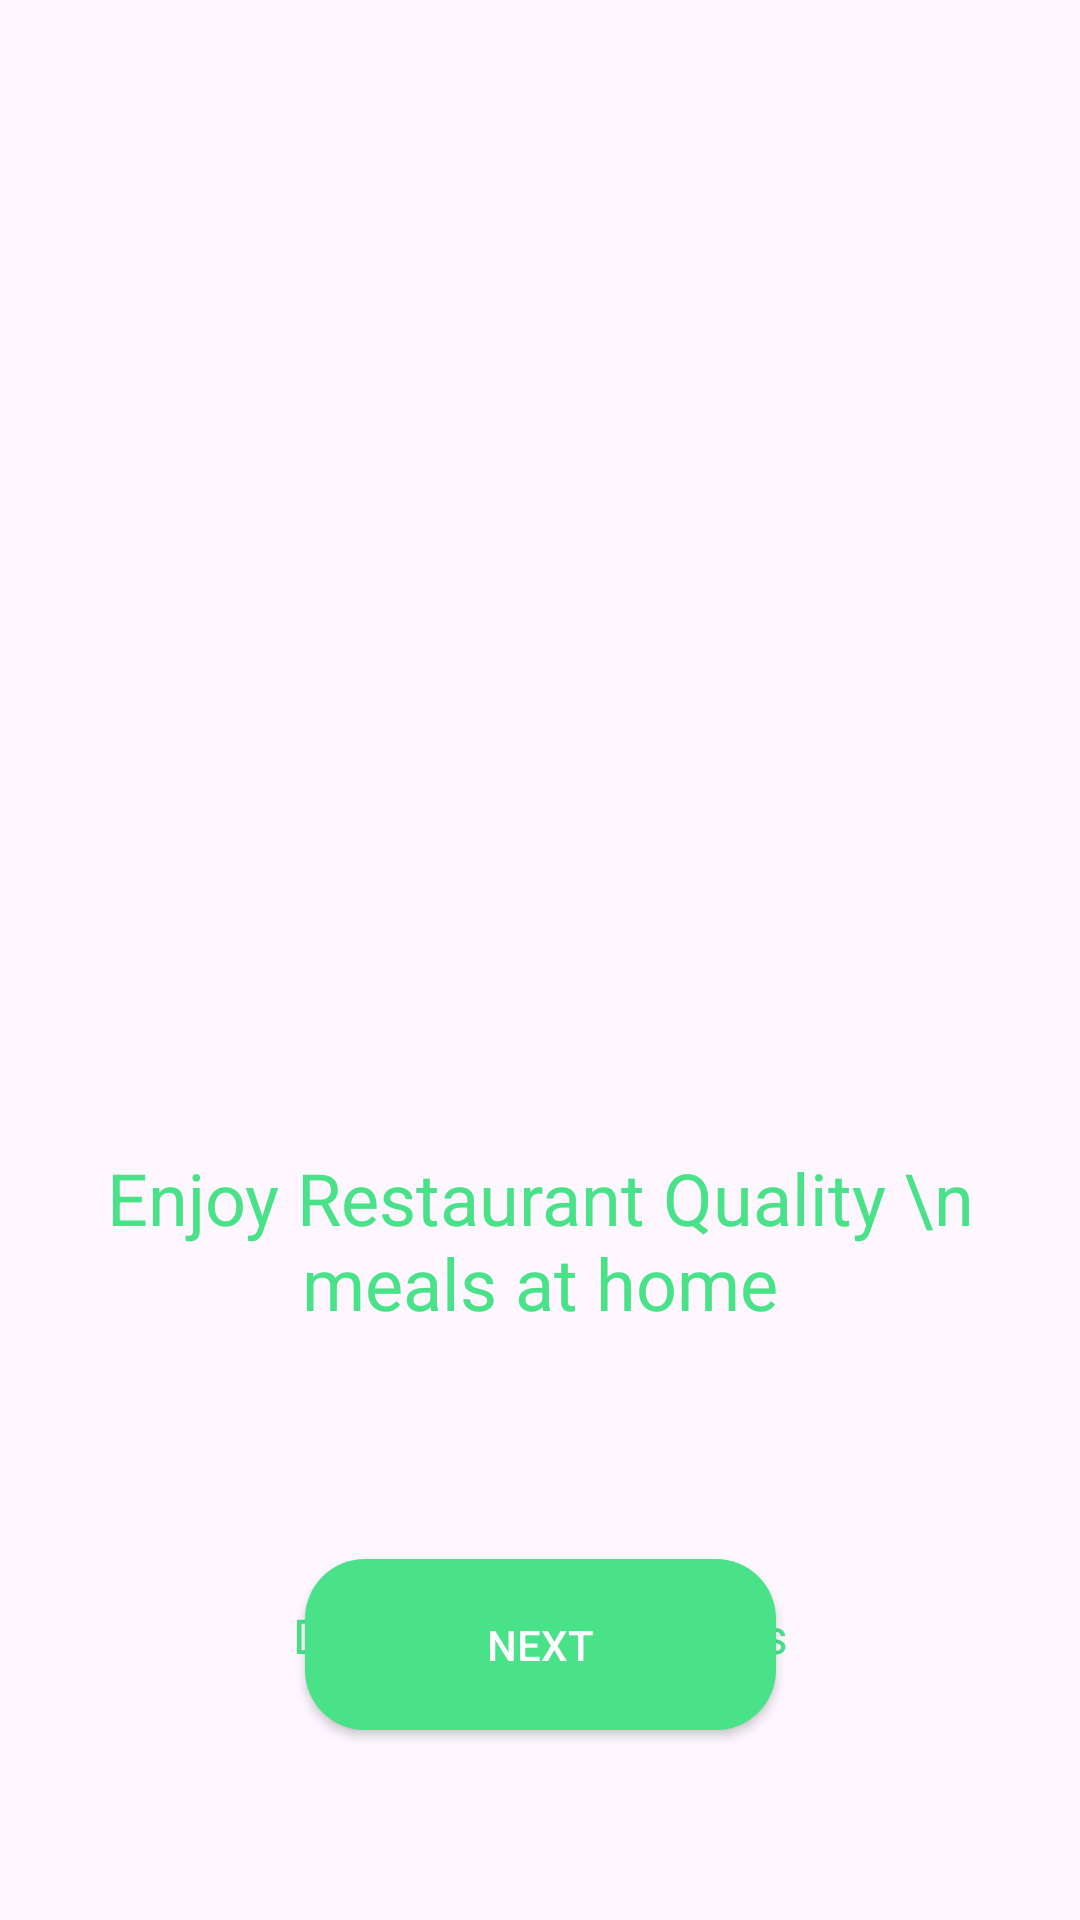

This screen was rendered from an Android layout file. Write that file and the resources it references.
<!-- AndroidManifest.xml: application theme Theme.Foodorderingapp -->
<!-- res/layout/activity_start.xml -->
<?xml version="1.0" encoding="utf-8"?>
<androidx.constraintlayout.widget.ConstraintLayout xmlns:android="http://schemas.android.com/apk/res/android"
    xmlns:app="http://schemas.android.com/apk/res-auto"
    xmlns:tools="http://schemas.android.com/tools"
    android:layout_width="match_parent"
    android:layout_height="match_parent"
    tools:context=".StartActivity">

    <ImageView
        android:id="@+id/imageView2"
        android:layout_width="343dp"
        android:layout_height="323dp"
        android:layout_marginTop="44dp"
        app:layout_constraintEnd_toEndOf="parent"
        app:layout_constraintStart_toStartOf="parent"
        app:layout_constraintTop_toTopOf="parent"
        app:srcCompat="@drawable/burger" />

    <TextView
        android:id="@+id/textView4"
        android:layout_width="wrap_content"
        android:layout_height="wrap_content"
        android:layout_marginTop="16dp"
        android:text="Enjoy Restaurant Quality \n meals at home"
        android:textAlignment="center"
        android:textColor="@color/textColor"
        android:textSize="24sp"
        app:layout_constraintEnd_toEndOf="parent"
        app:layout_constraintHorizontal_bias="0.496"
        app:layout_constraintStart_toStartOf="parent"
        app:layout_constraintTop_toBottomOf="@+id/imageView2" />

    <TextView
        android:id="@+id/textView5"
        android:layout_width="wrap_content"
        android:layout_height="wrap_content"
        android:layout_marginBottom="84dp"
        android:text="Design by\nNeat Roots"
        android:textAlignment="center"
        android:textColor="@color/textColor"
        android:textSize="16sp"
        app:layout_constraintBottom_toBottomOf="parent"
        app:layout_constraintEnd_toEndOf="parent"
        app:layout_constraintStart_toStartOf="parent" />

    <androidx.appcompat.widget.AppCompatButton
        android:id="@+id/nextbutton"
        android:layout_width="157dp"
        android:layout_height="57dp"
        android:layout_marginTop="76dp"
        android:background="@drawable/greenbutton"
        android:text="Next"
        android:textColor="@color/white"
        app:layout_constraintEnd_toEndOf="parent"
        app:layout_constraintStart_toStartOf="parent"
        app:layout_constraintTop_toBottomOf="@+id/textView4" />
</androidx.constraintlayout.widget.ConstraintLayout>
<!-- resources referenced by this layout -->
<resources>
  <color name="textColor">#49e289</color>
  <color name="white">#FFFFFFFF</color>
  <!-- drawable greenbutton (drawable) -->
  <?xml version="1.0" encoding="utf-8"?>
  <shape xmlns:android="http://schemas.android.com/apk/res/android">
  <gradient android:angle="45" android:startColor="@color/textColor" android:endColor="@color/textColor"/>
      <corners android:radius="20dp" />
  </shape>
  <style name="Theme.Foodorderingapp" parent="Base.Theme.Foodorderingapp" />
  <style name="Base.Theme.Foodorderingapp" parent="Theme.Material3.DayNight.NoActionBar">
          
          
      </style>
</resources>
